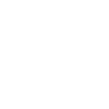
t = 0.00 s
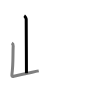
t = 1.50 s
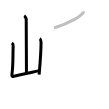
t = 3.25 s
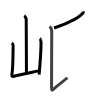
t = 4.75 s
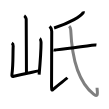
t = 6.50 s
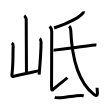
t = 8.00 s

The animated SVG that drew these frames (rendered in a browser with its animation timeline set to each time). Animation: 8 SMIL elements (animate=8); one cycle of 8.00 s.

<svg width="109px" height="109px" viewBox="0 0 px 109px" xmlns="http://www.w3.org/2000/svg" xmlns:xlink="http://www.w3.org/1999/xlink" xml:space="preserve" version="1.1"  baseProfile="full">
<path d="M24.2,15.75c0.61,0.36,2.01,2.69,2.01,3.42c0,7.55,0.25,44.47,0.25,54.15" style="fill:none;stroke:black;stroke-width:3;opacity:0">
  <animate attributeType="CSS" attributeName="opacity" from="0" to="1" begin="0s" dur="1s" repeatCount="0" fill="freeze" />
</path>
<path d="M11.79,43.01c0.7,0.42,1.45,2.19,1.4,3.03c-0.39,5.82,0.13,19.59-1.26,28.34c-0.3,1.9,0.2,2.34,1.91,1.91c9.71-2.43,13.11-2.99,24.91-5.41" style="fill:none;stroke:black;stroke-width:3;opacity:0">
  <animate attributeType="CSS" attributeName="opacity" from="0" to="1" begin="1s" dur="1s" repeatCount="0" fill="freeze" />
</path>
<path d="M39.72,38.66c0.67,0.4,1.33,2.96,1.33,3.76c0,6.21-1.05,22.32-1.92,32.31" style="fill:none;stroke:black;stroke-width:3;opacity:0">
  <animate attributeType="CSS" attributeName="opacity" from="0" to="1" begin="2s" dur="1s" repeatCount="0" fill="freeze" />
</path>
<path d="M83.23,11.36c0.09,0.39,0.19,0.99-0.18,1.55c-2.15,3.26-12.22,9.67-28.95,15.14" style="fill:none;stroke:black;stroke-width:3;opacity:0">
  <animate attributeType="CSS" attributeName="opacity" from="0" to="1" begin="3s" dur="1s" repeatCount="0" fill="freeze" />
</path>
<path d="M49.66,26.45c1.09,1.05,2.07,2.05,2.07,5.04c0,1.97-0.17,52.44-0.17,55.51c0,3.07,0.17,3.94,2.4,1.75c2.23-2.19,12.06-9.67,13.43-10.98" style="fill:none;stroke:black;stroke-width:3;opacity:0">
  <animate attributeType="CSS" attributeName="opacity" from="0" to="1" begin="4s" dur="1s" repeatCount="0" fill="freeze" />
</path>
<path d="M53.53,50.09c0.7,0.15,1.98-0.15,2.67-0.21c15.15-1.28,23.54-3.08,35.61-4.68c1.14-0.15,4.02-0.29,4.6-0.21" style="fill:none;stroke:black;stroke-width:3;opacity:0">
  <animate attributeType="CSS" attributeName="opacity" from="0" to="1" begin="5s" dur="1s" repeatCount="0" fill="freeze" />
</path>
<path d="M69.15,26.07c0.51,0.48,1.53,2.9,1.57,3.83c1.03,24.35,6.03,50.85,22.86,64.3c5.57,4.45,3.49-3.42,3.49-6.36" style="fill:none;stroke:black;stroke-width:3;opacity:0">
  <animate attributeType="CSS" attributeName="opacity" from="0" to="1" begin="6s" dur="1s" repeatCount="0" fill="freeze" />
</path>
<path d="M54.75,97.39c0.94,0.38,2.66,0.38,3.6,0.38C66,97.75,73.5,95.5,80.46,95.39c1.56-0.03,2.5,0.18,3.29,0.37" style="fill:none;stroke:black;stroke-width:3;opacity:0">
  <animate attributeType="CSS" attributeName="opacity" from="0" to="1" begin="7s" dur="1s" repeatCount="0" fill="freeze" />
</path>
</svg>
